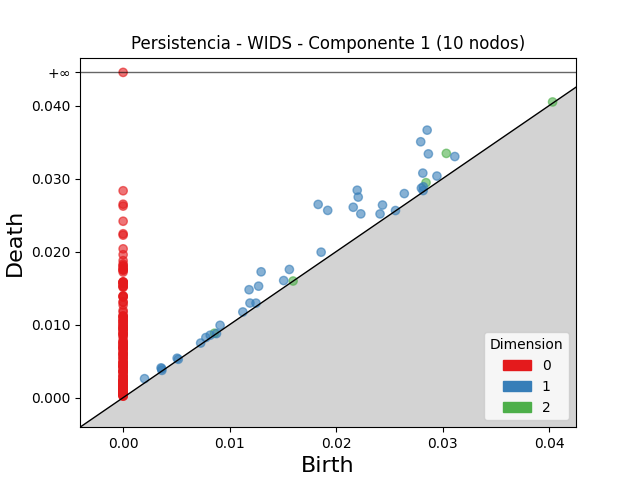

Values plotted in this chart, from the file beside it:
dimension, birth, death
2, 0.03034, 0.03345
2, 0.02844, 0.02944
2, 0.008575, 0.008819
2, 0.04032, 0.04049
2, 0.01596, 0.01597
1, 0.01831, 0.02646
1, 0.02854, 0.03664
1, 0.02794, 0.03504
1, 0.01921, 0.02564
1, 0.02198, 0.02841
1, 0.02207, 0.02747
1, 0.02866, 0.03338
1, 0.0216, 0.02607
1, 0.01296, 0.01723
1, 0.01183, 0.01478
1, 0.02231, 0.02517
1, 0.02814, 0.03075
1, 0.01272, 0.01527
1, 0.02435, 0.02638
1, 0.01561, 0.01755
1, 0.03114, 0.03302
1, 0.0264, 0.02795
1, 0.01859, 0.01992
1, 0.01191, 0.01295
1, 0.02412, 0.02516
1, 0.01507, 0.01604
1, 0.02946, 0.03034
1, 0.009103, 0.009906
1, 0.02818, 0.02888
1, 0.028, 0.02869
1, 0.002011, 0.002596
1, 0.003563, 0.004077
1, 0.01124, 0.01173
1, 0.01247, 0.01294
1, 0.007766, 0.008232
1, 0.008174, 0.00855
1, 0.003621, 0.003962
1, 0.00507, 0.005398
1, 0.00728, 0.007475
1, 0.02817, 0.02836
1, 0.003639, 0.003733
1, 0.005178, 0.005251
1, 0.02557, 0.02562
1, 0.008764, 0.008775
0, 0.0, inf
0, 0.0, 0.02833
0, 0.0, 0.02649
0, 0.0, 0.02623
0, 0.0, 0.02416
0, 0.0, 0.02244
0, 0.0, 0.02226
0, 0.0, 0.02038
0, 0.0, 0.01958
0, 0.0, 0.01876
0, 0.0, 0.01829
0, 0.0, 0.01806
0, 0.0, 0.01802
0, 0.0, 0.01774
0, 0.0, 0.01754
0, 0.0, 0.0175
... 165 more rows
